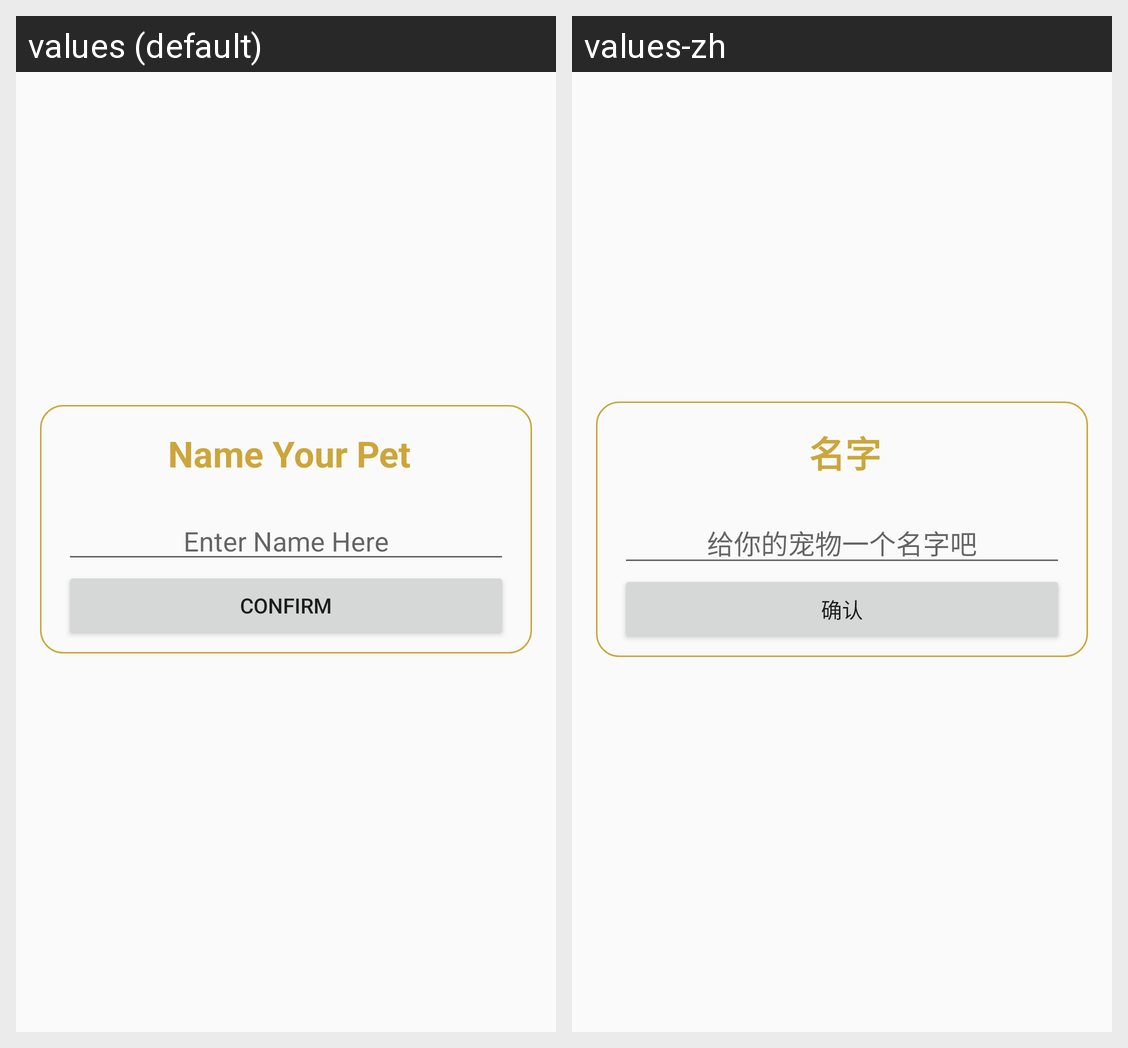

This grid shows one Android layout under two languages. Give, for every string resource on the screen, its name, the default text and each shown locale's text.
Android screen res/layout/create_name.xml rendered under 2 locales, left to right: values (default), values-zh. Device: Nexus 5 (rendered at 1080×1920; each locale shown at half size, 540×960, under a caption strip naming it); theme AppTheme.
Strings drawn on this screen, with the default value and each locale's value (text and hints the layout hard-codes, and strings that could not be matched under every locale, appear in the picture but are not listed):

name
  values: Name Your Pet
  values-zh: 名字

enter_name_here
  values: Enter Name Here
  values-zh: 给你的宠物一个名字吧

confirm
  values: confirm
  values-zh: 确认
